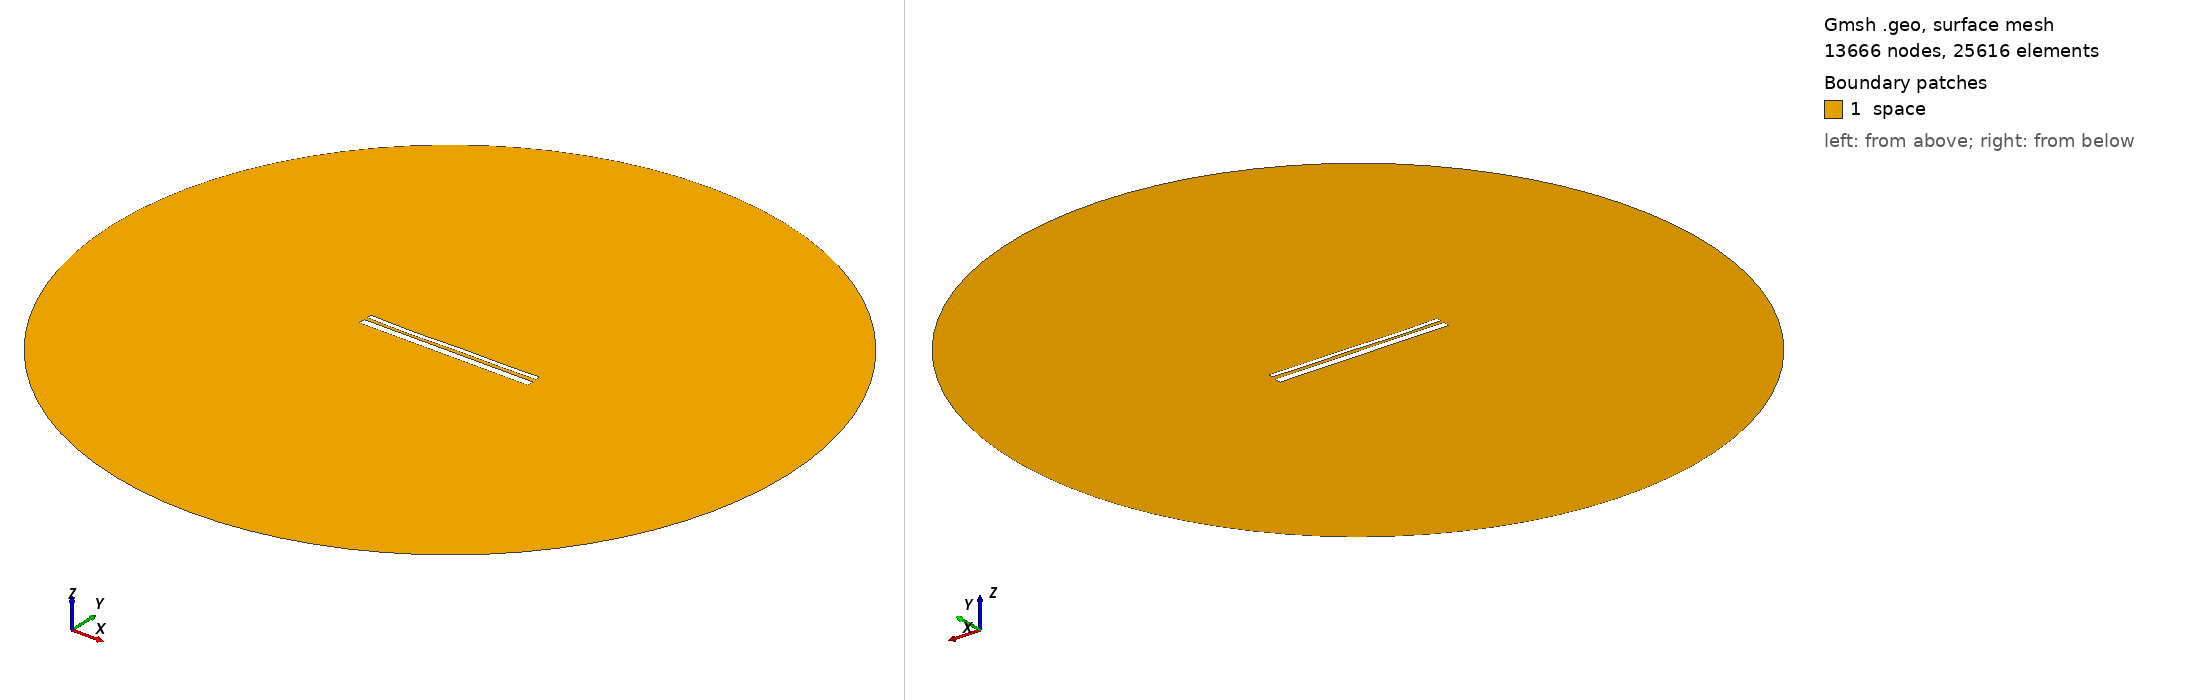

Gmsh geometry script, surface-meshed: 13666 nodes, 25616 surface elements. Boundary patches (legend numbers): 1 space. Left view from above one corner, right view from below the opposite corner. Legend entries are the model's physical surfaces. The drawing asked Gmsh for element sizes between 1% and 20% of the model's largest extent; the script's own settings can give other sizes.

=== 12876.geo (drawn) ===
//---------------------------------------
// Geometry kernel
//---------------------------------------

SetFactory("OpenCASCADE");



//---------------------------------------
// Parameters of the geometry
//---------------------------------------

// Overetch of the upper plate
overetch = 0.5;

// Distance between the plates
distance = 1.5;

// Discretization over the x axis (for the deformation)
nx = 50; 

// Length of the plate
L = 100 - overetch; 

// Number of modes
n = 4; 

// 1st mode coefficient
coeff(1) = 0.07499999999999998;
beta(1) = 0.596864 * 3.1415926535 / L;

// 2nd mode coefficient
coeff(2) = -0.15;
beta(2) = 1.49418 * 3.1415926535 / L;

// 3rd mode coefficient
coeff(3) = -0.15;
beta(3) = 2.50025 * 3.1415926535 / L;

// 4th mode coefficient
coeff(4) = -0.15;
beta(4) = 3.49999 * 3.1415926535 / L;



//---------------------------------------
// Upper plate (deformed rectangle)
//---------------------------------------

// Coordiantes of the upper plate
xmin = -50;
xmax = 50 - overetch;

// Height of the upper plate
yheight = 4 - 2 * overetch;

// Indexes of the points
UpperID[] = {};
LowerID[] = {};
LeftID[] = {};
RightID[] = {};

// Point index
p = 1;

// Horizontal edges
For i In {1:nx}
    x = xmin + (i-1)*(xmax - xmin)/(nx-1);

    y_bottom = distance / 2 + overetch;
    For j In {1:n}
        C = (Cosh(beta(j)*L) + Cos(beta(j)*L)) / (Sinh(beta(j)*L) + Sin(beta(j)*L));
        y_bottom  = y_bottom + coeff(j) * (Cosh(beta(j)*(x+50)) - Cos(beta(j)*(x+50)) - C * (Sinh(beta(j)*(x+50)) - Sin(beta(j)*(x+50))));
    EndFor

    y_top = y_bottom + yheight;

    Point(p) = {x, y_top, 0, 1.0};
    UpperID[i] = p;
    p = p + 1;

    Point(p) = {x, y_bottom, 0, 1.0};
    LowerID[i] = p;
    p = p + 1;
EndFor

// Create point lists
UpperPts[] = {}; LowerPts[] = {};
For i In {1:nx}
  UpperPts[] += {UpperID[i]};
  LowerPts[] += {LowerID[i]};
EndFor

// Build splines
Spline(1) = {UpperPts[]};
Spline(2) = {LowerPts[]};
Line(3) = {LowerPts[nx-1], UpperPts[nx-1]};
Line(4) = {LowerPts[0], UpperPts[0]};

// Build the plane surface
Curve Loop(1) = {2, 3, -1, -4};
Plane Surface(1) = {1};



//---------------------------------------
// Lower plate (rectangle)
//---------------------------------------

// Vertices
Point(1001) = {-50, -1, 0, 1.0};
Point(1002) = { 50, -1, 0, 1.0};
Point(1003) = { 50,  -5, 0, 1.0};
Point(1004) = {-50,  -5, 0, 1.0};

// Edges
Line(5) = {1001, 1002};
Line(6) = {1002, 1003};
Line(7) = {1003, 1004};
Line(8) = {1004, 1001};

// Plane surface
Line Loop(2) = {5, 6, 7, 8};
Plane Surface(2) = {2}; 



//---------------------------------------
// Outer (fictious) boundary
//---------------------------------------

// Points
Point(1005) = {0, 0, 0};       // Center
Point(1006) = {200, 0, 0};     // Start point
Point(1007) = {0, 200, 0};     // 90 degrees
Point(1008) = {-200, 0, 0};    // 180 degrees
Point(1009) = {0, -200, 0};    // 270 degrees

// Circle arcs (each needs start, center, end)
Circle(9) = {1006, 1005, 1007};
Circle(10) = {1007, 1005, 1008};
Circle(11) = {1008, 1005, 1009};
Circle(12) = {1009, 1005, 1006};

// Plane surface for the entire domain
Curve Loop(3) = {9, 10, 11, 12};
Surface(3) = {3};

// Subtract the plates from the whole domain to obtain the actual domain where we want to solve the equations
BooleanDifference{ Surface{3}; Delete; }{ Surface{1}; Surface{2}; Delete; }




//---------------------------------------
// Transfinite Lines/Curves
//---------------------------------------

// Set the number of points on the boundaries
r = 7;

// Plates
Transfinite Curve {1, 2} = 50*r Using Progression 1;
Transfinite Curve {3, 4} = 2*r Using Progression 1;
Transfinite Line {5, 7} = 50*r Using Progression 1;
Transfinite Line {6, 8} = 2*r Using Progression 1;

// Outer boundary
Transfinite Line {9, 10, 11, 12} = 20 Using Progression 1;



//---------------------------------------
// Physical groups
//---------------------------------------                

// Physical curves (boundaries)
Physical Line("force_segment", 10) = {2};
Physical Line("upper_plate", 11) = {1, 3, 4};
Physical Line("lower_plate", 12) = {5, 6, 7, 8};
Physical Line("boundary", 20) = {9, 10, 11, 12};

// Physical Surfaces
Physical Surface("space", 30) = {3};



//---------------------------------------
// 6. Generate the Mesh
//---------------------------------------

// 2D mesh generation
Mesh 2;
